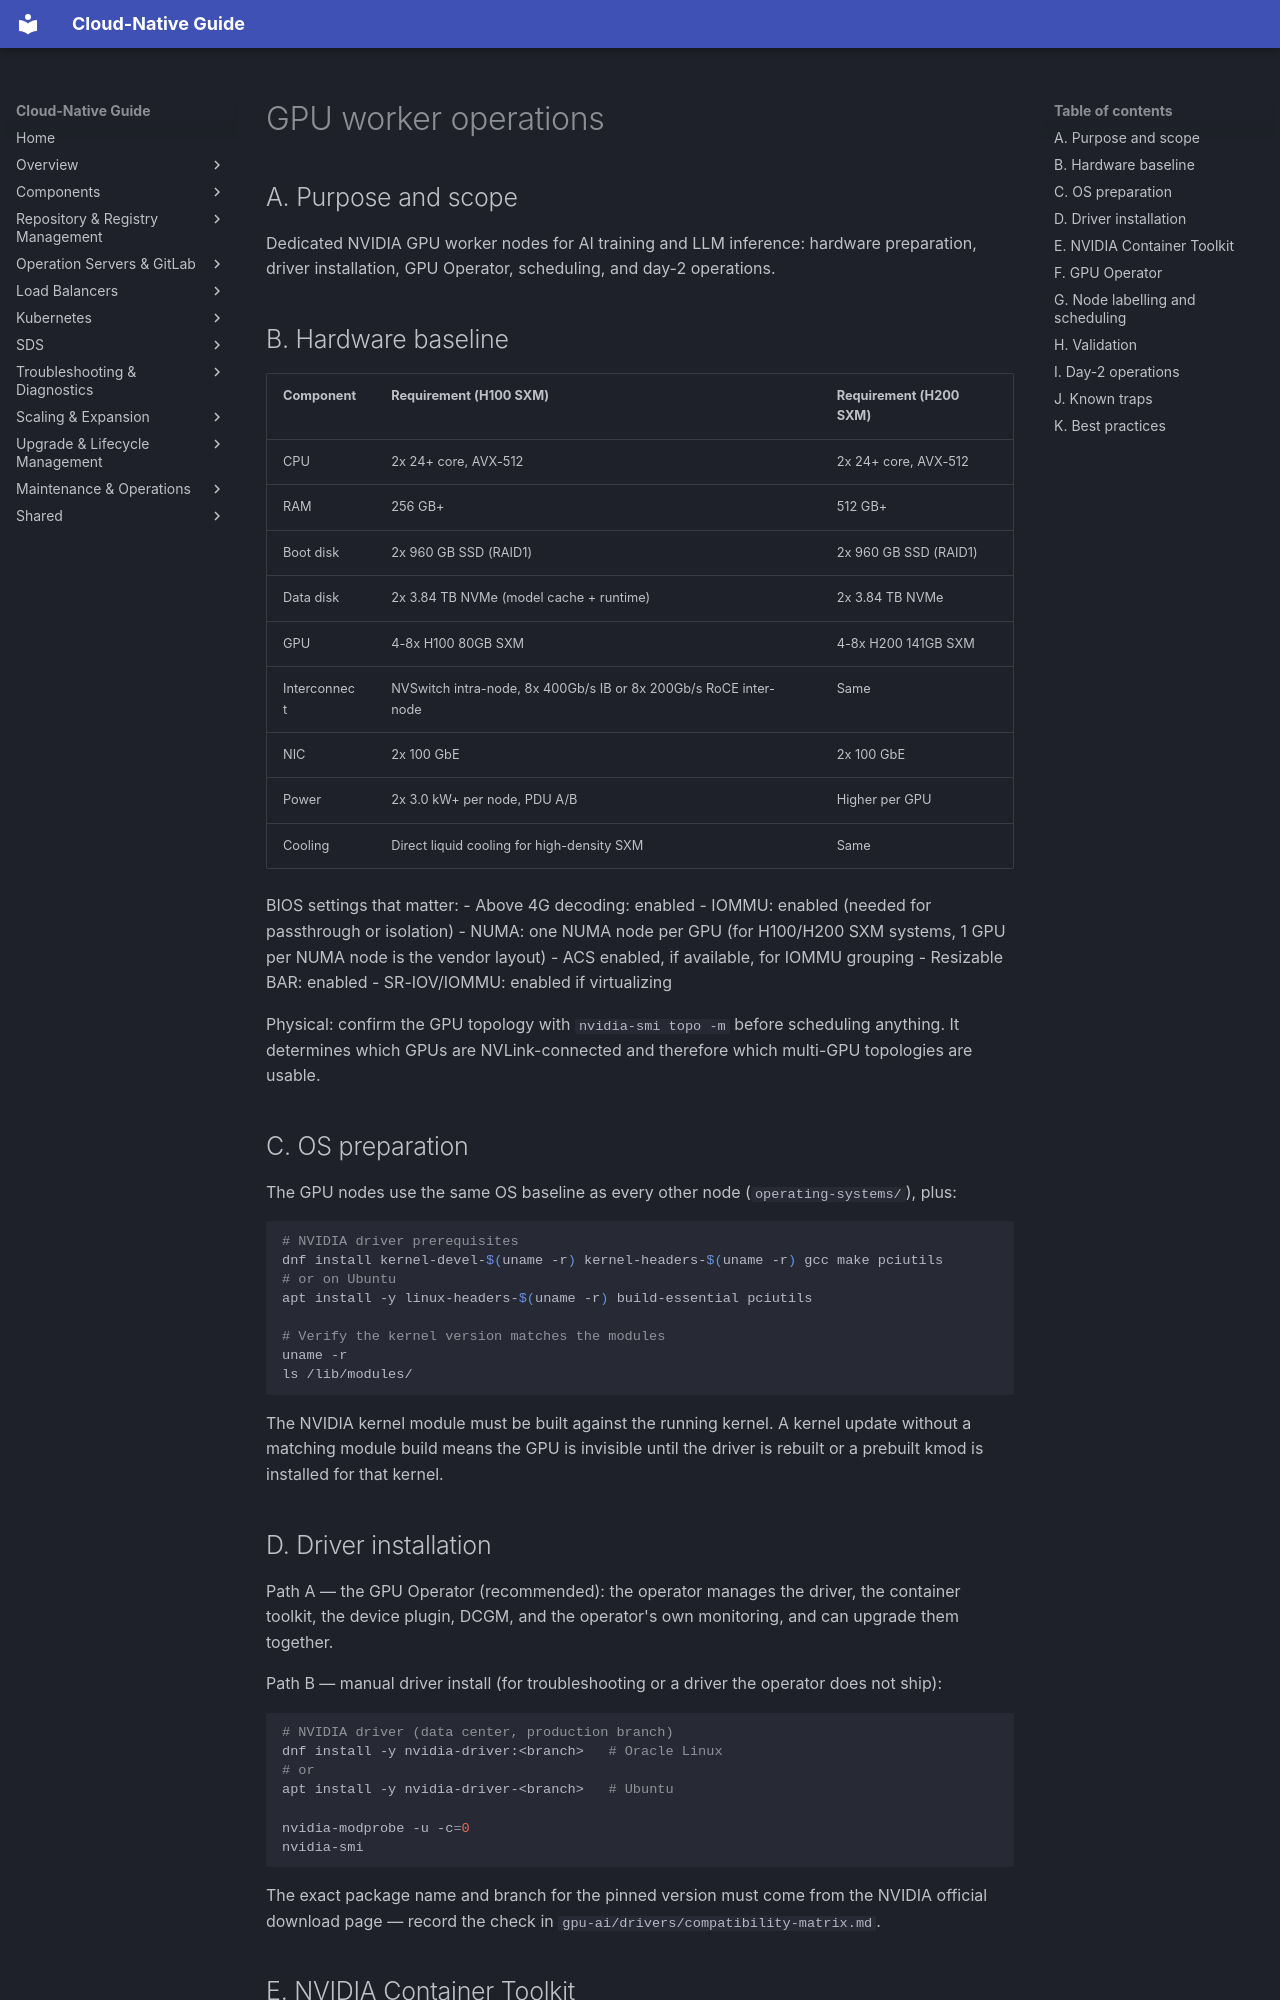

repository: DavoudTeimouri/cloud-native-guide · page: gpu-ai/gpu-workers/gpu-worker-operations/index.html · generator: mkdocs

# GPU worker operations

## A. Purpose and scope

Dedicated NVIDIA GPU worker nodes for AI training and LLM inference: hardware preparation, driver installation, GPU Operator, scheduling, and day-2 operations.

## B. Hardware baseline

| Component | Requirement (H100 SXM) | Requirement (H200 SXM) |
|---|---|---|
| CPU | 2x 24+ core, AVX-512 | 2x 24+ core, AVX-512 |
| RAM | 256 GB+ | 512 GB+ |
| Boot disk | 2x 960 GB SSD (RAID1) | 2x 960 GB SSD (RAID1) |
| Data disk | 2x 3.84 TB NVMe (model cache + runtime) | 2x 3.84 TB NVMe |
| GPU | 4-8x H100 80GB SXM | 4-8x H200 141GB SXM |
| Interconnect | NVSwitch intra-node, 8x 400Gb/s IB or 8x 200Gb/s RoCE inter-node | Same |
| NIC | 2x 100 GbE | 2x 100 GbE |
| Power | 2x 3.0 kW+ per node, PDU A/B | Higher per GPU |
| Cooling | Direct liquid cooling for high-density SXM | Same |

BIOS settings that matter:
- Above 4G decoding: enabled
- IOMMU: enabled (needed for passthrough or isolation)
- NUMA: one NUMA node per GPU (for H100/H200 SXM systems, 1 GPU per NUMA node is the vendor layout)
- ACS enabled, if available, for IOMMU grouping
- Resizable BAR: enabled
- SR-IOV/IOMMU: enabled if virtualizing

Physical: confirm the GPU topology with `nvidia-smi topo -m` before scheduling anything. It determines which GPUs are NVLink-connected and therefore which multi-GPU topologies are usable.

## C. OS preparation

The GPU nodes use the same OS baseline as every other node (`operating-systems/`), plus:

```bash
# NVIDIA driver prerequisites
dnf install kernel-devel-$(uname -r) kernel-headers-$(uname -r) gcc make pciutils
# or on Ubuntu
apt install -y linux-headers-$(uname -r) build-essential pciutils

# Verify the kernel version matches the modules
uname -r
ls /lib/modules/
```

The NVIDIA kernel module must be built against the running kernel. A kernel update without a matching module build means the GPU is invisible until the driver is rebuilt or a prebuilt kmod is installed for that kernel.

## D. Driver installation

Path A — the GPU Operator (recommended): the operator manages the driver, the container toolkit, the device plugin, DCGM, and the operator's own monitoring, and can upgrade them together.

Path B — manual driver install (for troubleshooting or a driver the operator does not ship):

```bash
# NVIDIA driver (data center, production branch)
dnf install -y nvidia-driver:<branch>   # Oracle Linux
# or
apt install -y nvidia-driver-<branch>   # Ubuntu

nvidia-modprobe -u -c=0
nvidia-smi
```

The exact package name and branch for the pinned version must come from the NVIDIA official download page — record the check in `gpu-ai/drivers/compatibility-matrix.md`.
